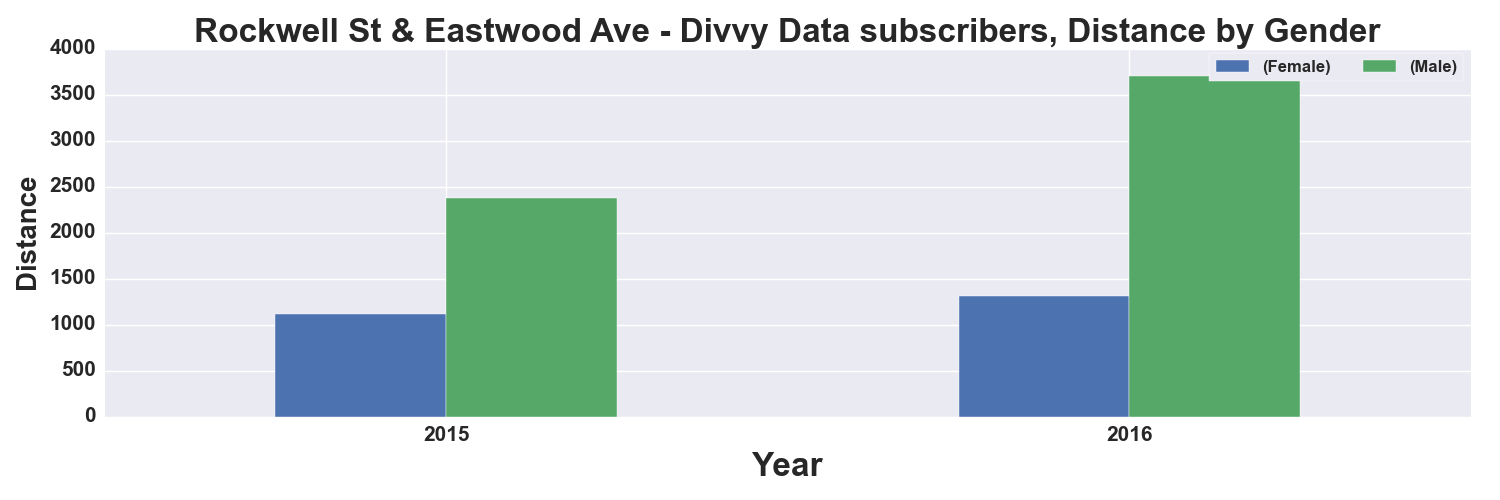

Data behind this chart, as committed beside it:
, START TIME YEAR, DISTANCE_Miles, DISTANCE_Miles
GENDER, , Female, Male
0, 2015, 1110, 2379
1, 2016, 1306, 3701
